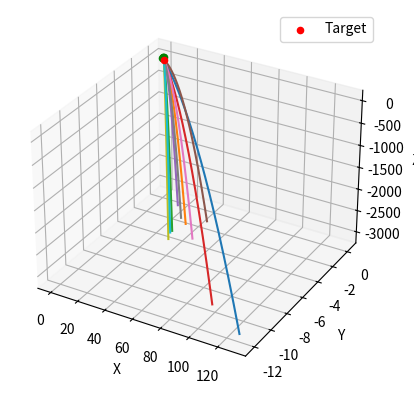

Write the Python code that produced this figure.
from typing import Literal
import matplotlib.pyplot as plt
import numpy as np


# Returns a 4D array arr defining a 3D space where arr[i, j, k] is the 3D point (x,y,z) at index i,j,k along the x, y and z axes respectively.
def create_points(base_pt, len_x, len_y, len_z, volume_res, endpoint=False, idx: Literal['xy', 'ij'] ='ij'):
    return np.stack(np.meshgrid(
        np.linspace(base_pt[0], base_pt[0] + len_x, int(volume_res * len_x), endpoint=endpoint),
        np.linspace(base_pt[1], base_pt[1] + len_y, int(volume_res * len_y), endpoint=endpoint),
        np.linspace(base_pt[2], base_pt[2] + len_z, int(volume_res * len_z), endpoint=endpoint),
        indexing=idx),
        axis=-1)


# Compute the velocity vector that makes point mass projectile launched from start_pt hit end_pt.
def calculate_velocity_vector(start_pt: np.ndarray, end_pt: np.ndarray, vert_vel: float, g=9.81):
    delta = end_pt - start_pt
    time_arr = np.roots([0.5 * g, -vert_vel, delta[2]])
    time_arr = time_arr[np.isreal(time_arr)]
    assert(len(time_arr) > 0)
    time_hit = max(time_arr)

    return np.array([delta[0] / time_hit, delta[1] / time_hit, vert_vel])


# Compute the velocity vectors needed to hit point target_pt from points in the 3D space defined by base_point, len_x, len_y, len_z.
def calculate_launch_point_and_velocity_vectors(base_pt, len_x, len_y, len_z, volume_res, target_pt, v_min, v_max, vel_res, endpoint=False, g=9.81):
    launch_point_and_velocities = []
    launch_pts = create_points(base_pt, len_x, len_y, len_z, volume_res, endpoint=endpoint)
    launch_pts = launch_pts.reshape(np.prod(launch_pts.shape[:-1]), launch_pts.shape[-1])

    for launch_pt in launch_pts:
        for vertical_vel in np.linspace(v_min, v_max, int((v_max - v_min) * vel_res), endpoint=endpoint):
            vel_vec = calculate_velocity_vector(launch_pt, target_pt, vertical_vel, g=g)
            launch_point_and_velocities.append((launch_pt, vel_vec))

    return np.array(launch_point_and_velocities)


# Plot trajectory from Newton's equations of motion
def plot_trajectory(target_pt, vel_start_combos, max_t, g=9.81):
    t_pts = np.linspace(0, max_t, 500)
    fig = plt.figure()
    ax = fig.add_subplot(111, projection='3d')

    for start_vel in vel_start_combos:
        start_x, start_y, start_z = start_vel[0, :]
        vel_x, vel_y, vel_z = start_vel[1, :]
        ax.scatter(start_x, start_y, start_z, c='g', marker='o')

        x = start_x + vel_x * t_pts
        y = start_y + vel_y * t_pts
        z = start_z + vel_z * t_pts - 0.5 * g * t_pts**2

        ax.plot(x, y, z)

    ax.scatter(*target_pt, c='r', marker='o', label='Target')
    ax.set_xlabel('X')
    ax.set_ylabel('Y')
    ax.set_zlabel('Z')
    ax.legend()
    plt.show()


# Example usage
if __name__ == "__main__":
    g = 9.8219  # local gravitational acceleration in Trondheim at 45m according to WolframAlpha 
    base_pt = np.array([-0.2, 0.1, 1.2])
    dim_lengths = (0.4, 0.4, 0.4)
    volume_res = 10
    target_pt = np.array([2.0, 0.0, 1.0])
    vel_limits = (1.0, 10.0)
    vel_res = 10

    launch_point_and_velocities = calculate_launch_point_and_velocity_vectors(base_pt, *dim_lengths, volume_res, target_pt, *vel_limits, vel_res, g=g)

    num_samples = 10
    max_traj_time = 25
    sample_idxs = np.random.choice(len(launch_point_and_velocities) - 1, num_samples, replace=False)
    sample_launch_data = launch_point_and_velocities[sample_idxs, :, :]

    plot_trajectory(target_pt, sample_launch_data, max_traj_time, g=g)
